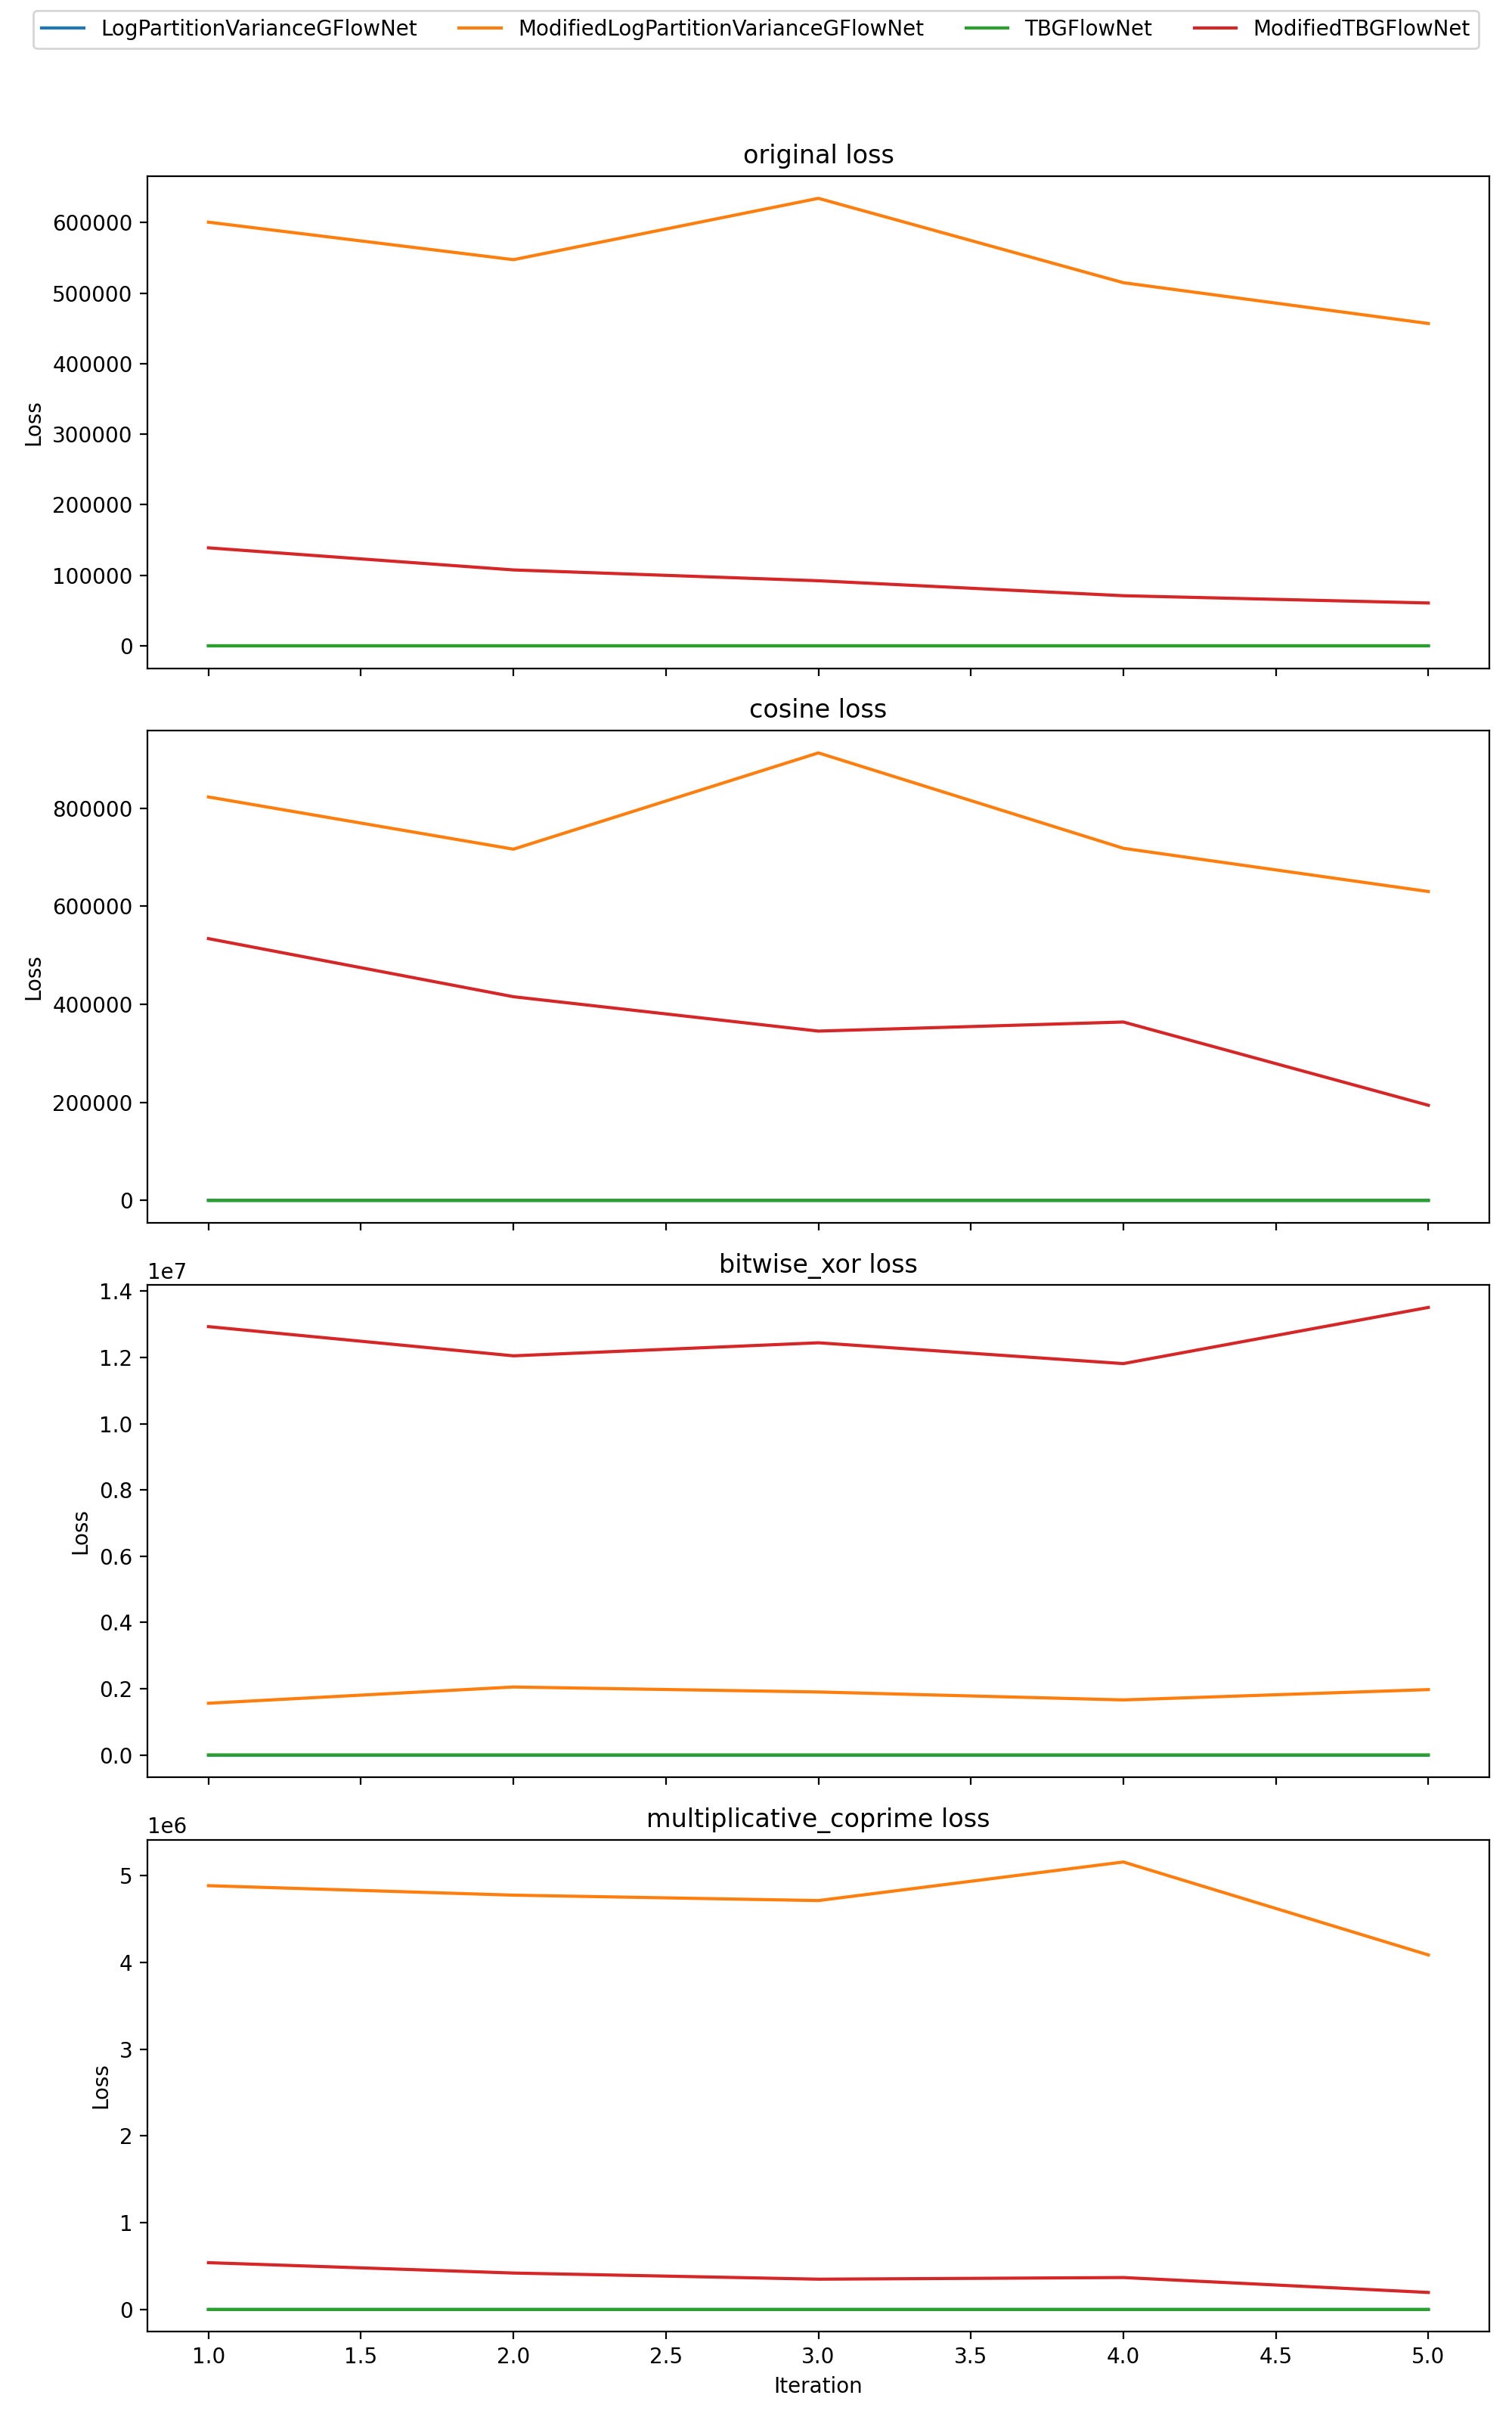

Values plotted in this chart, from the file beside it:
environment, algorithm, seed, iteration, loss, l1_dist, n_modes_found, n_terminating_states
original, LogPartitionVarianceGFlowNet, 7, 1, 1.403, inf, 1, 32
original, LogPartitionVarianceGFlowNet, 7, 2, 1.228, inf, 1, 64
original, LogPartitionVarianceGFlowNet, 7, 3, 1.409, inf, 1, 96
original, LogPartitionVarianceGFlowNet, 7, 4, 1.498, inf, 1, 128
original, LogPartitionVarianceGFlowNet, 7, 5, 1.771, inf, 1, 160
original, LogPartitionVarianceGFlowNet, 14, 1, 2.101, inf, 1, 32
original, LogPartitionVarianceGFlowNet, 14, 2, 2.229, inf, 1, 64
original, LogPartitionVarianceGFlowNet, 14, 3, 1.325, inf, 1, 96
original, LogPartitionVarianceGFlowNet, 14, 4, 1.028, inf, 1, 128
original, LogPartitionVarianceGFlowNet, 14, 5, 1.575, inf, 1, 160
original, LogPartitionVarianceGFlowNet, 21, 1, 1.618, inf, 1, 32
original, LogPartitionVarianceGFlowNet, 21, 2, 1.632, inf, 1, 64
original, LogPartitionVarianceGFlowNet, 21, 3, 1.875, inf, 1, 96
original, LogPartitionVarianceGFlowNet, 21, 4, 1.555, inf, 1, 128
original, LogPartitionVarianceGFlowNet, 21, 5, 1.119, inf, 1, 160
original, LogPartitionVarianceGFlowNet, 28, 1, 0.9474, inf, 1, 32
original, LogPartitionVarianceGFlowNet, 28, 2, 0.8675, inf, 1, 64
original, LogPartitionVarianceGFlowNet, 28, 3, 2.996, inf, 1, 96
original, LogPartitionVarianceGFlowNet, 28, 4, 3.035, inf, 1, 128
original, LogPartitionVarianceGFlowNet, 28, 5, 0.9212, inf, 1, 160
original, LogPartitionVarianceGFlowNet, 35, 1, 1.816, inf, 1, 32
original, LogPartitionVarianceGFlowNet, 35, 2, 1.711, inf, 1, 64
original, LogPartitionVarianceGFlowNet, 35, 3, 1.896, inf, 1, 96
original, LogPartitionVarianceGFlowNet, 35, 4, 1.172, inf, 1, 128
original, LogPartitionVarianceGFlowNet, 35, 5, 1.526, inf, 1, 160
original, ModifiedLogPartitionVarianceGFlowNet, 7, 1, 606733, inf, 1, 32
original, ModifiedLogPartitionVarianceGFlowNet, 7, 2, 412028, inf, 1, 64
original, ModifiedLogPartitionVarianceGFlowNet, 7, 3, 507674, inf, 1, 96
original, ModifiedLogPartitionVarianceGFlowNet, 7, 4, 574699, inf, 1, 128
original, ModifiedLogPartitionVarianceGFlowNet, 7, 5, 438893, inf, 1, 160
original, ModifiedLogPartitionVarianceGFlowNet, 14, 1, 732471, inf, 1, 32
original, ModifiedLogPartitionVarianceGFlowNet, 14, 2, 725070, inf, 1, 64
original, ModifiedLogPartitionVarianceGFlowNet, 14, 3, 572827, inf, 1, 96
original, ModifiedLogPartitionVarianceGFlowNet, 14, 4, 333929, inf, 1, 128
original, ModifiedLogPartitionVarianceGFlowNet, 14, 5, 523627, inf, 1, 160
original, ModifiedLogPartitionVarianceGFlowNet, 21, 1, 653417, inf, 1, 32
original, ModifiedLogPartitionVarianceGFlowNet, 21, 2, 647488, inf, 1, 64
original, ModifiedLogPartitionVarianceGFlowNet, 21, 3, 599564, inf, 1, 96
original, ModifiedLogPartitionVarianceGFlowNet, 21, 4, 581584, inf, 1, 128
original, ModifiedLogPartitionVarianceGFlowNet, 21, 5, 423219, inf, 1, 160
original, ModifiedLogPartitionVarianceGFlowNet, 28, 1, 364924, inf, 1, 32
original, ModifiedLogPartitionVarianceGFlowNet, 28, 2, 307049, inf, 1, 64
original, ModifiedLogPartitionVarianceGFlowNet, 28, 3, 879961, inf, 1, 96
original, ModifiedLogPartitionVarianceGFlowNet, 28, 4, 676414, inf, 1, 128
original, ModifiedLogPartitionVarianceGFlowNet, 28, 5, 377665, inf, 1, 160
original, ModifiedLogPartitionVarianceGFlowNet, 35, 1, 645584, inf, 1, 32
original, ModifiedLogPartitionVarianceGFlowNet, 35, 2, 645670, inf, 1, 64
original, ModifiedLogPartitionVarianceGFlowNet, 35, 3, 612127, inf, 1, 96
original, ModifiedLogPartitionVarianceGFlowNet, 35, 4, 407456, inf, 1, 128
original, ModifiedLogPartitionVarianceGFlowNet, 35, 5, 521451, inf, 1, 160
original, TBGFlowNet, 7, 1, 6.002, inf, 1, 32
original, TBGFlowNet, 7, 2, 3.952, inf, 1, 64
original, TBGFlowNet, 7, 3, 4.819, inf, 1, 96
original, TBGFlowNet, 7, 4, 5.713, inf, 1, 128
original, TBGFlowNet, 7, 5, 6.44, inf, 1, 160
original, TBGFlowNet, 14, 1, 4.994, inf, 1, 32
original, TBGFlowNet, 14, 2, 6.478, inf, 1, 64
original, TBGFlowNet, 14, 3, 6.452, inf, 1, 96
original, TBGFlowNet, 14, 4, 3.61, inf, 1, 128
original, TBGFlowNet, 14, 5, 6.682, inf, 1, 160
... 340 more rows
